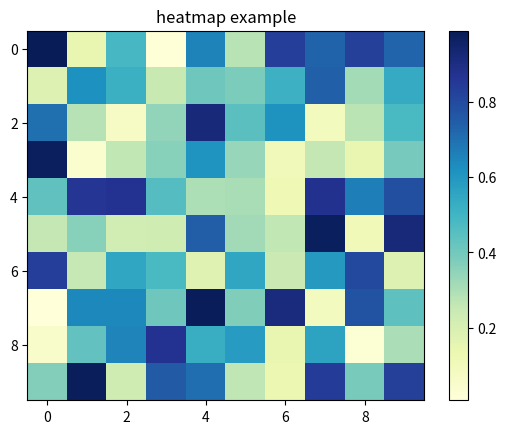

The matplotlib source for this figure:
import matplotlib.pyplot as plt
import numpy as np

data = np.random.rand(10, 10)

plt.clf()
heatmap = plt.imshow(data, cmap="YlGnBu", aspect="auto")
plt.colorbar(heatmap)
plt.title("heatmap example")
plt.show()